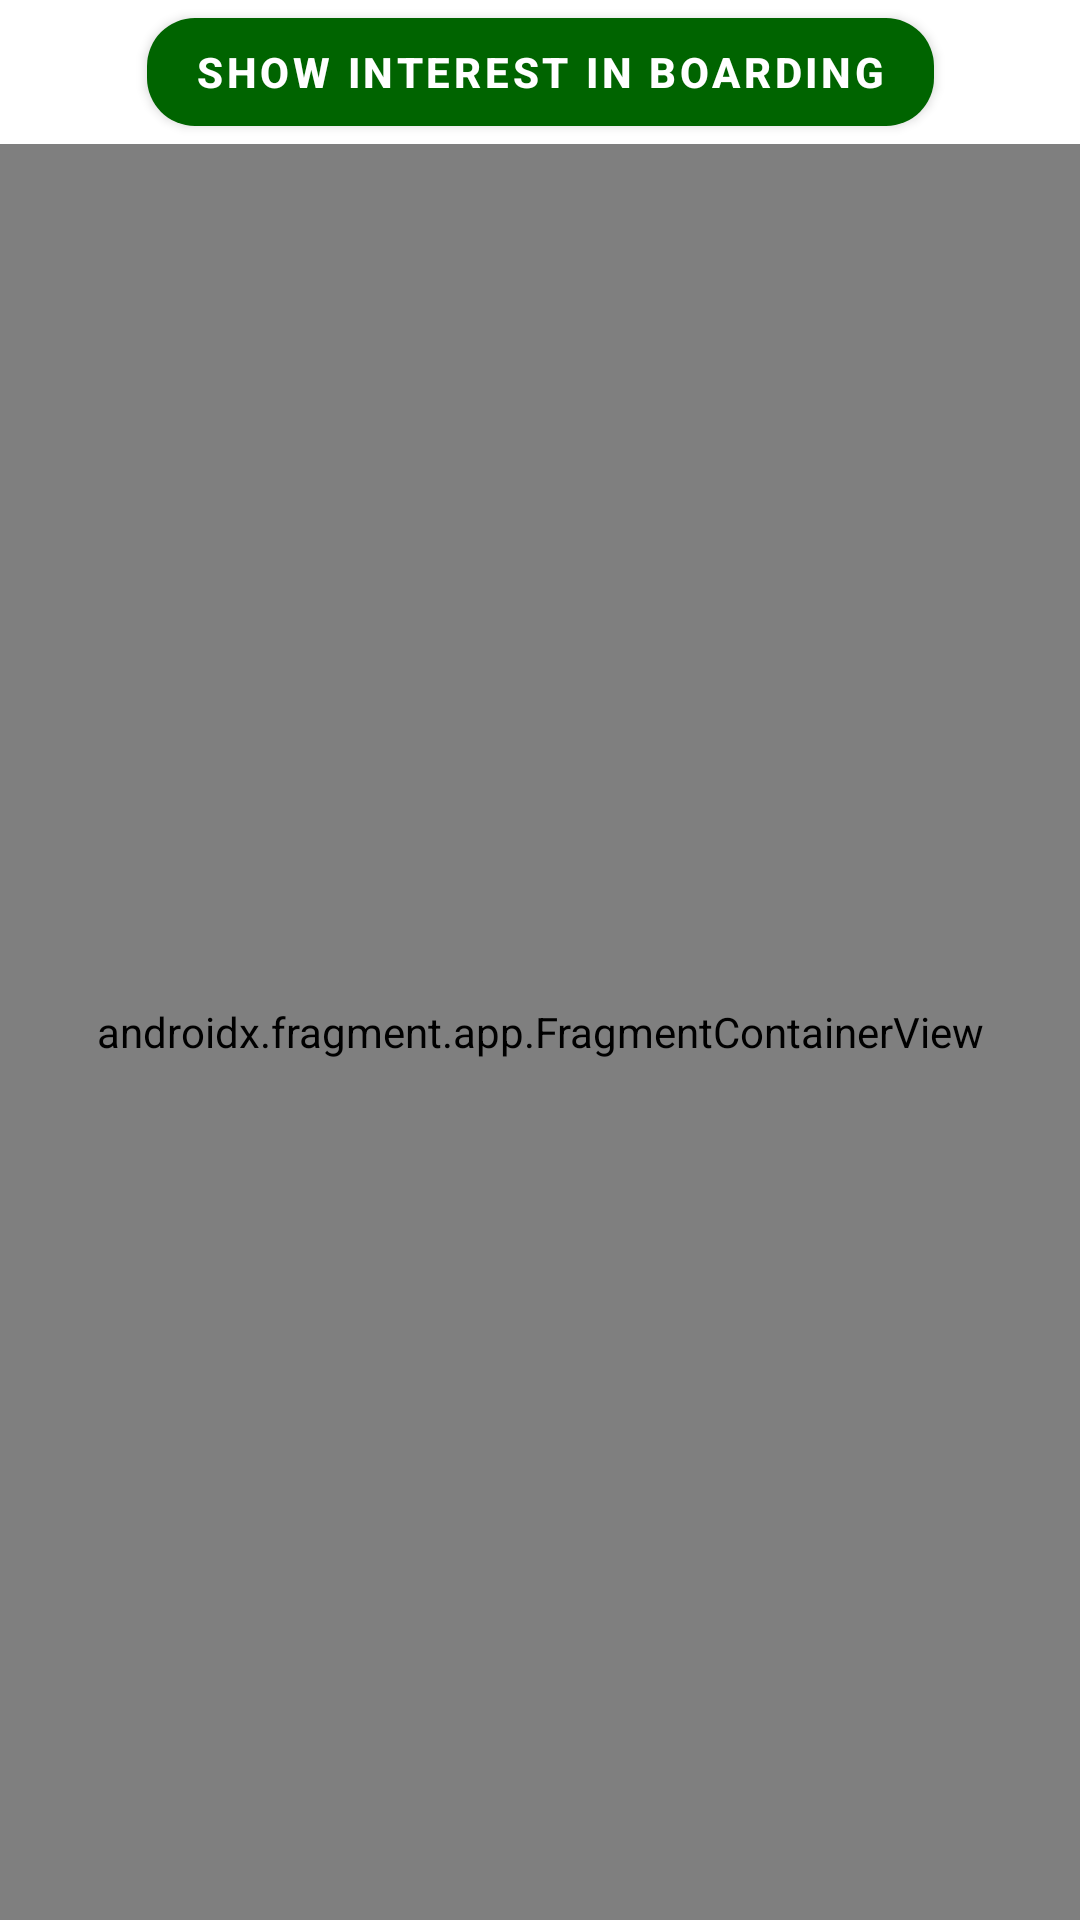

The Android layout XML behind this screen, and the referenced resources:
<!-- AndroidManifest.xml: application theme AppTheme -->
<!-- res/layout/activity_maps.xml -->
<?xml version="1.0" encoding="utf-8"?>
<androidx.constraintlayout.widget.ConstraintLayout xmlns:android="http://schemas.android.com/apk/res/android"
    xmlns:app="http://schemas.android.com/apk/res-auto"
    xmlns:tools="http://schemas.android.com/tools"
    android:layout_width="match_parent"
    android:layout_height="match_parent"
    android:background="@drawable/background"
    tools:context=".Chat">

    <androidx.fragment.app.FragmentContainerView
        android:id="@+id/map"
        android:name="com.google.android.gms.maps.SupportMapFragment"
        android:layout_width="0dp"
        android:layout_height="0dp"
        app:layout_constraintBottom_toBottomOf="parent"
        app:layout_constraintEnd_toEndOf="parent"
        app:layout_constraintStart_toStartOf="parent"
        app:layout_constraintTop_toBottomOf="@+id/btn_book_now"
        tools:context=".MapsActivity" />

    <com.google.android.material.button.MaterialButton
        android:id="@+id/btn_book_now"
        android:layout_width="wrap_content"
        android:layout_height="wrap_content"
        android:text="show interest in boarding"
        android:textAllCaps="true"
        android:textColor="@color/colorPrimaryWhite"
        android:textStyle="bold"
        app:backgroundTint="@color/colorAccentGreen"
        app:cornerRadius="16dp"
        app:layout_constraintEnd_toEndOf="parent"
        app:layout_constraintStart_toStartOf="parent"
        app:layout_constraintTop_toTopOf="parent"
        app:rippleColor="@color/colorAccentAmber" />
</androidx.constraintlayout.widget.ConstraintLayout>
<!-- resources referenced by this layout -->
<resources>
  <color name="colorAccentAmber">#FFBF00</color>
  <color name="colorAccentGreen">#006400</color>
  <color name="colorPrimaryWhite">#FFFFFF</color>
  <!-- drawable background (drawable) -->
  <?xml version="1.0" encoding="utf-8"?>
  <selector xmlns:android="http://schemas.android.com/apk/res/android">
  
      <item>
          <shape>
              <gradient
                  android:angle="90"
                  android:endColor="@color/colorPrimaryWhite"
                  android:centerColor="@color/colorPrimaryWhite"
                  android:startColor="@color/colorAccentAmber" />
          </shape>
      </item>
  </selector>
  <style name="AppTheme" parent="Theme.MaterialComponents.Light">
          
          <item name="colorPrimary">@color/cardBg</item>
          <item name="colorAccent">@color/colorAccentGreen</item>
          <item name="android:windowContentTransitions">true</item>
          <item name="buttonBarNegativeButtonStyle">@style/NegativeButtonStyle</item>
          <item name="buttonBarPositiveButtonStyle">@style/PositiveButtonStyle</item>
          <item name="android:statusBarColor">@color/cardBg</item>
      </style>
  <color name="cardBg">#f7f5ff</color>
  <style name="NegativeButtonStyle" parent="Widget.AppCompat.Button.ButtonBar.AlertDialog">
          <item name="android:textColor">@color/colorPrimaryBlack</item>
      </style>
  <style name="PositiveButtonStyle" parent="Widget.AppCompat.Button.ButtonBar.AlertDialog">
          <item name="android:textColor">@color/colorPrimaryBlack</item>
      </style>
  <color name="colorPrimaryBlack">#000000</color>
</resources>
